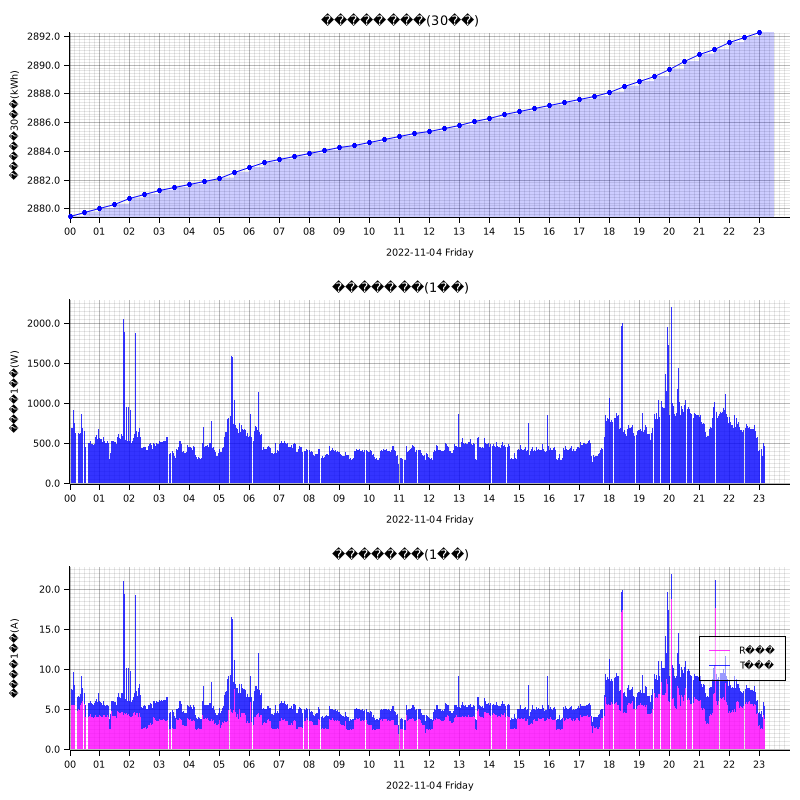

The table this chart was drawn from, first rows:
measured_at, sensor_id, message_id, cumlative_kwh, instant_watt, instant_ampere_R, instant_ampere_T
2022-11-04T00:00:00+09:00, smartmeter, , , 676.0, , 
2022-11-04T00:00:00+09:00, smartmeter, , , , 5.5, 1.9
2022-11-04T00:00:00+09:00, smartmeter, , 2879, , , 
2022-11-04T00:01:00+09:00, smartmeter, , , 716.0, , 
2022-11-04T00:01:00+09:00, smartmeter, , , , 5.8, 1.9
2022-11-04T00:03:00+09:00, smartmeter, , , 716.0, , 
2022-11-04T00:03:00+09:00, smartmeter, , , , 5.8, 2.0
2022-11-04T00:04:00+09:00, smartmeter, , , 688.0, , 
2022-11-04T00:04:00+09:00, smartmeter, , , , 5.6, 1.9
2022-11-04T00:05:00+09:00, smartmeter, , , 692.0, , 
2022-11-04T00:05:00+09:00, smartmeter, , , , 5.6, 1.9
2022-11-04T00:06:00+09:00, smartmeter, , , 688.0, , 
2022-11-04T00:06:00+09:00, smartmeter, , , , 5.5, 1.9
2022-11-04T00:07:00+09:00, smartmeter, , , 712.0, , 
2022-11-04T00:07:00+09:00, smartmeter, , , , 5.6, 2.1
2022-11-04T00:08:00+09:00, smartmeter, , , 912.0, , 
2022-11-04T00:08:00+09:00, smartmeter, , , , 5.5, 4.1
2022-11-04T00:09:00+09:00, smartmeter, , , 748.0, , 
2022-11-04T00:09:00+09:00, smartmeter, , , , 5.5, 2.5
2022-11-04T00:10:00+09:00, smartmeter, , , 748.0, , 
2022-11-04T00:10:00+09:00, smartmeter, , , , 5.6, 2.4
2022-11-04T00:11:00+09:00, smartmeter, , , 700.0, , 
2022-11-04T00:11:00+09:00, smartmeter, , , , 5.6, 1.9
2022-11-04T00:12:00+09:00, smartmeter, , , 624.0, , 
2022-11-04T00:13:00+09:00, smartmeter, , , 608.0, , 
2022-11-04T00:13:00+09:00, smartmeter, , , , 4.8, 1.7
2022-11-04T00:15:00+09:00, smartmeter, , , 604.0, , 
2022-11-04T00:15:00+09:00, smartmeter, , , , 4.9, 1.7
2022-11-04T00:16:00+09:00, smartmeter, , , , 4.8, 1.7
2022-11-04T00:17:00+09:00, smartmeter, , , 608.0, , 
2022-11-04T00:17:00+09:00, smartmeter, , , , 4.8, 1.7
2022-11-04T00:18:00+09:00, smartmeter, , , 624.0, , 
2022-11-04T00:18:00+09:00, smartmeter, , , , 5.0, 1.7
2022-11-04T00:19:00+09:00, smartmeter, , , 632.0, , 
2022-11-04T00:19:00+09:00, smartmeter, , , , 5.1, 1.7
2022-11-04T00:20:00+09:00, smartmeter, , , 620.0, , 
2022-11-04T00:20:00+09:00, smartmeter, , , , 4.9, 1.7
2022-11-04T00:21:00+09:00, smartmeter, , , 580.0, , 
2022-11-04T00:21:00+09:00, smartmeter, , , , 5.0, 1.4
2022-11-04T00:22:00+09:00, smartmeter, , , 632.0, , 
2022-11-04T00:22:00+09:00, smartmeter, , , , 5.6, 1.3
2022-11-04T00:23:00+09:00, smartmeter, , , 660.0, , 
2022-11-04T00:23:00+09:00, smartmeter, , , , 5.7, 1.4
2022-11-04T00:24:00+09:00, smartmeter, , , 868.0, , 
2022-11-04T00:24:00+09:00, smartmeter, , , , 5.8, 3.4
2022-11-04T00:25:00+09:00, smartmeter, , , 740.0, , 
2022-11-04T00:25:00+09:00, smartmeter, , , , 6.1, 1.8
2022-11-04T00:26:00+09:00, smartmeter, , , 696.0, , 
2022-11-04T00:26:00+09:00, smartmeter, , , , 6.0, 1.6
2022-11-04T00:27:00+09:00, smartmeter, , , 676.0, , 
2022-11-04T00:27:00+09:00, smartmeter, , , , 6.0, 1.4
2022-11-04T00:29:00+09:00, smartmeter, , , 664.0, , 
2022-11-04T00:29:00+09:00, smartmeter, , , , 5.9, 1.3
2022-11-04T00:30:00+09:00, smartmeter, , , 656.0, , 
2022-11-04T00:30:00+09:00, smartmeter, , , , 5.7, 1.4
2022-11-04T00:30:00+09:00, smartmeter, , 2880, , , 
2022-11-04T00:31:00+09:00, smartmeter, , , 508.0, , 
2022-11-04T00:31:00+09:00, smartmeter, , , , 4.4, 1.4
2022-11-04T00:32:00+09:00, smartmeter, , , 460.0, , 
2022-11-04T00:32:00+09:00, smartmeter, , , , 4.1, 1.4
... 2,644 more rows
